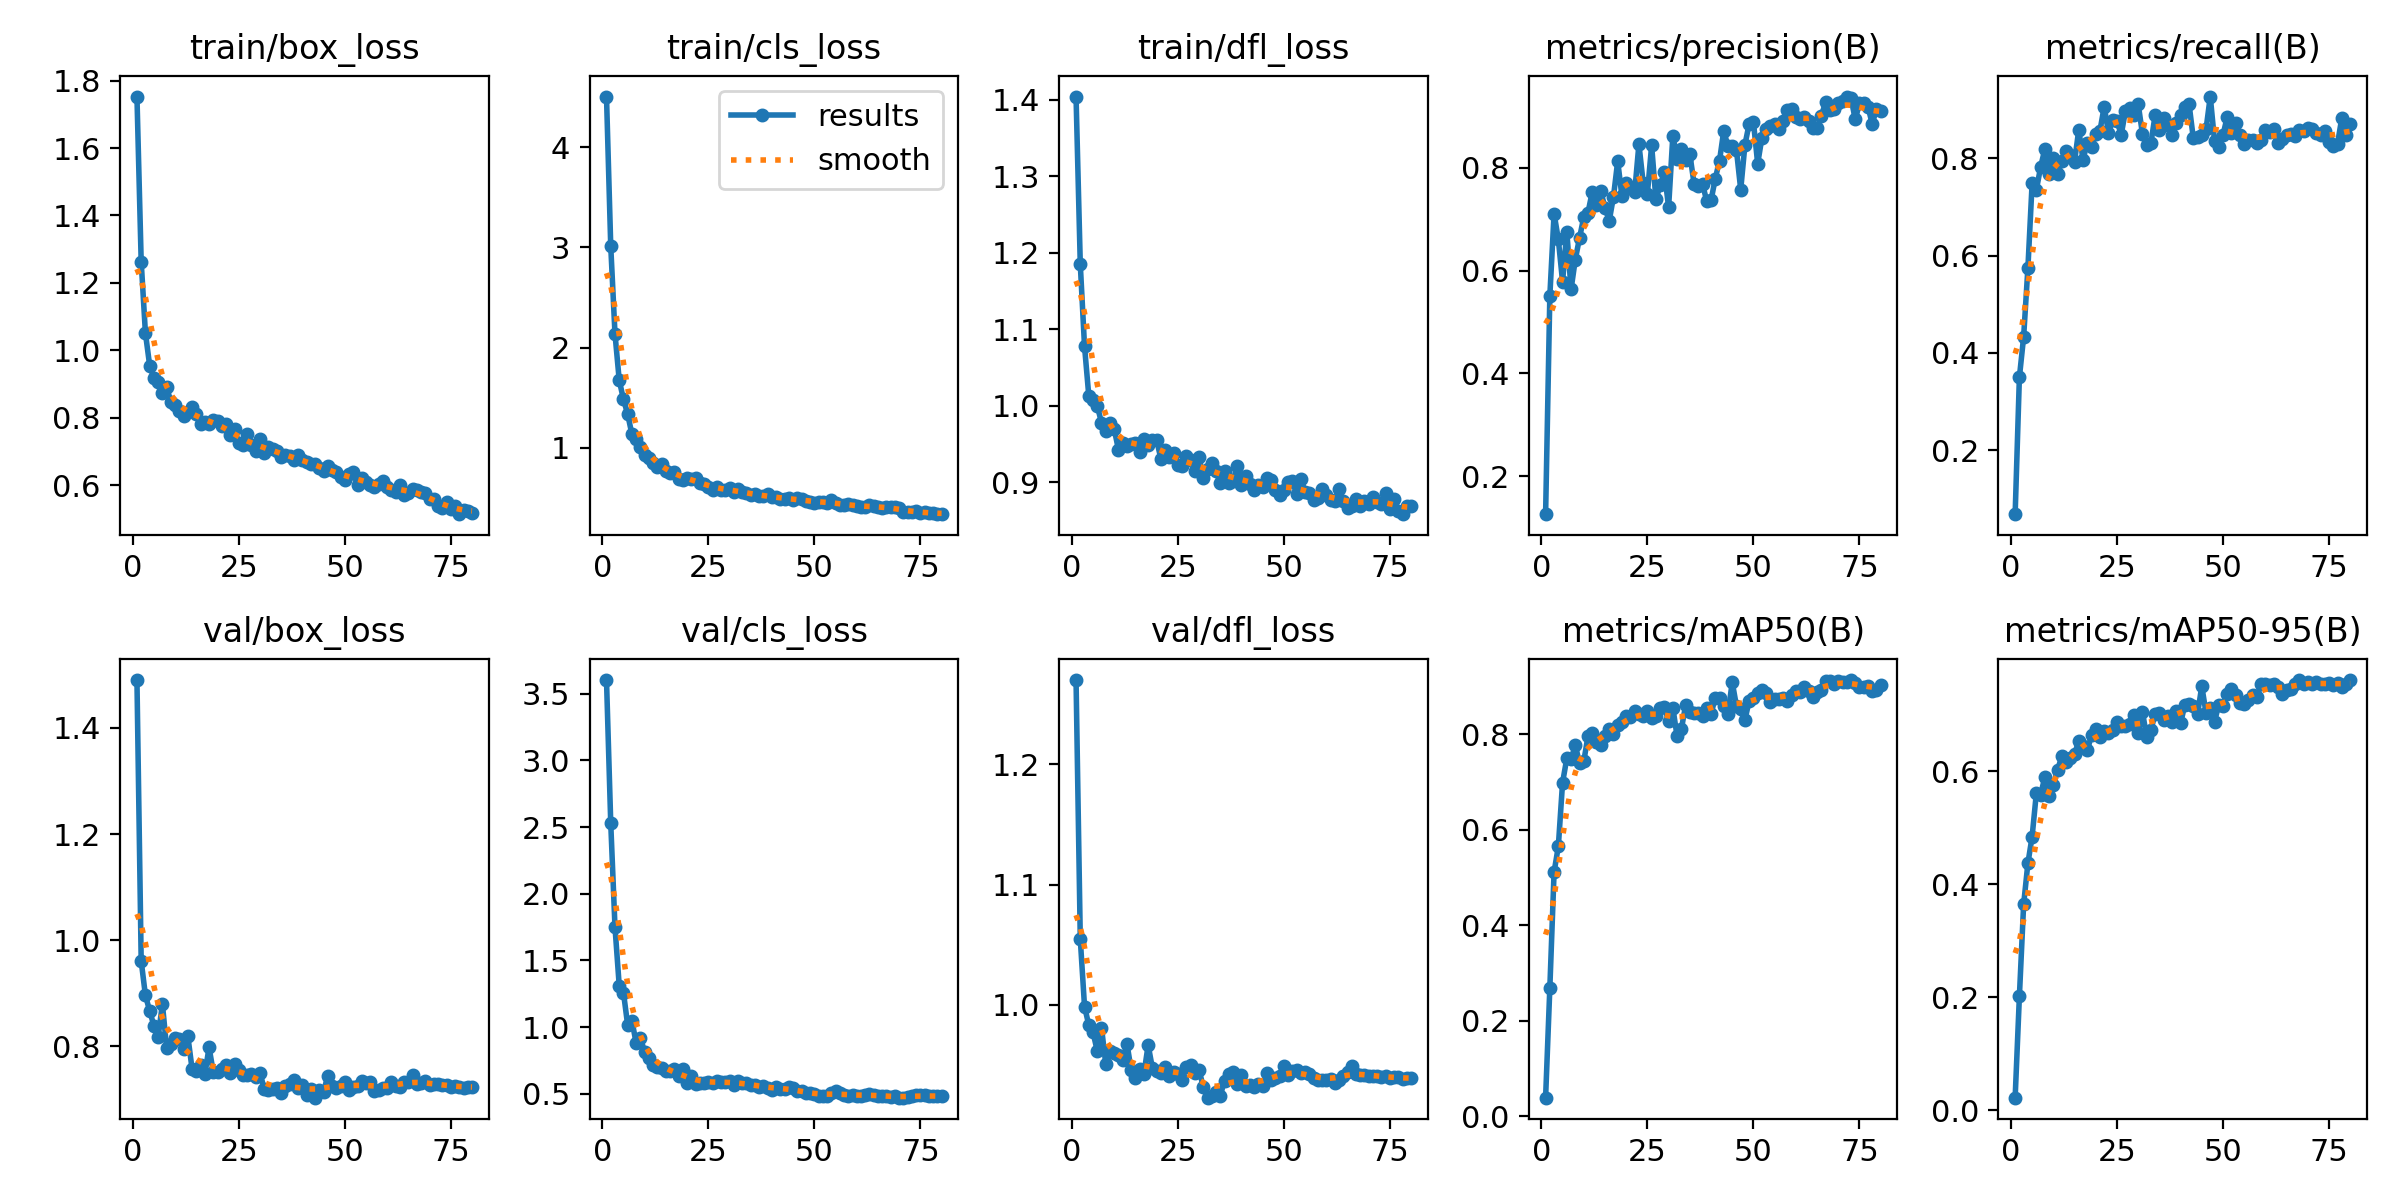

Source data for this figure (header and first rows):
epoch, time, train/box_loss, train/cls_loss, train/dfl_loss, metrics/precision(B), metrics/recall(B), metrics/mAP50(B), metrics/mAP50-95(B), val/box_loss, val/cls_loss, val/dfl_loss, lr/pg0, lr/pg1, lr/pg2
1, 2.602, 1.753, 4.504, 1.404, 0.1261, 0.06802, 0.03916, 0.02223, 1.49, 3.601, 1.27, 4.76e-05, 4.76e-05, 4.76e-05
2, 5.669, 1.263, 3.012, 1.185, 0.5506, 0.3496, 0.2692, 0.2018, 0.9608, 2.529, 1.055, 9.8723e-05, 9.8723e-05, 9.8723e-05
3, 8.248, 1.051, 2.138, 1.078, 0.7106, 0.4328, 0.5114, 0.3644, 0.8958, 1.751, 0.9986, 0.0001486, 0.0001486, 0.0001486
4, 10.84, 0.9546, 1.675, 1.013, 0.6606, 0.5735, 0.5654, 0.437, 0.8668, 1.311, 0.9832, 0.0001971, 0.0001971, 0.0001971
5, 13.32, 0.9179, 1.484, 1.007, 0.5784, 0.7485, 0.6988, 0.4846, 0.8387, 1.259, 0.9771, 0.0002443, 0.0002443, 0.0002443
6, 15.78, 0.9048, 1.335, 0.9999, 0.6756, 0.7353, 0.7499, 0.5615, 0.818, 1.013, 0.9616, 0.0002903, 0.0002903, 0.0002903
7, 18.24, 0.873, 1.134, 0.978, 0.5632, 0.782, 0.7477, 0.5587, 0.8796, 1.048, 0.9811, 0.0003349, 0.0003349, 0.0003349
8, 20.67, 0.8897, 1.091, 0.9673, 0.6213, 0.8193, 0.7779, 0.5899, 0.7971, 0.8791, 0.9508, 0.0003782, 0.0003782, 0.0003782
9, 23.13, 0.8474, 1.004, 0.9778, 0.6634, 0.7682, 0.7393, 0.5563, 0.8048, 0.9206, 0.9612, 0.0004203, 0.0004203, 0.0004203
10, 25.55, 0.8371, 0.9309, 0.9697, 0.7039, 0.8004, 0.7435, 0.5752, 0.8148, 0.8132, 0.9596, 0.000423, 0.000423, 0.000423
11, 27.99, 0.8207, 0.9034, 0.9425, 0.7128, 0.7669, 0.7967, 0.6032, 0.8144, 0.7706, 0.9584, 0.0004171, 0.0004171, 0.0004171
12, 30.44, 0.8056, 0.8492, 0.951, 0.753, 0.7944, 0.8036, 0.6265, 0.795, 0.7159, 0.9545, 0.0004112, 0.0004112, 0.0004112
13, 32.87, 0.8173, 0.8082, 0.9472, 0.7279, 0.8162, 0.7841, 0.6164, 0.8187, 0.7003, 0.9677, 0.0004053, 0.0004053, 0.0004053
14, 35.28, 0.8315, 0.8353, 0.9502, 0.7544, 0.8076, 0.7778, 0.6229, 0.7573, 0.6904, 0.9458, 0.0003994, 0.0003994, 0.0003994
15, 37.71, 0.8117, 0.7726, 0.9513, 0.7223, 0.7932, 0.7966, 0.631, 0.7543, 0.6701, 0.9394, 0.0003935, 0.0003935, 0.0003935
16, 40.16, 0.7821, 0.7474, 0.9397, 0.6965, 0.859, 0.8109, 0.6536, 0.7638, 0.6697, 0.9466, 0.0003876, 0.0003876, 0.0003876
17, 42.59, 0.7863, 0.7622, 0.9561, 0.7435, 0.7966, 0.8005, 0.6443, 0.747, 0.6832, 0.9425, 0.0003818, 0.0003818, 0.0003818
18, 45.01, 0.781, 0.6902, 0.9488, 0.8127, 0.8326, 0.819, 0.6373, 0.798, 0.6359, 0.9665, 0.0003759, 0.0003759, 0.0003759
19, 47.43, 0.7941, 0.6817, 0.9548, 0.7442, 0.8227, 0.8256, 0.6637, 0.7511, 0.688, 0.9473, 0.00037, 0.00037, 0.00037
20, 49.89, 0.7906, 0.6961, 0.9551, 0.7699, 0.8502, 0.8395, 0.6756, 0.7521, 0.5843, 0.9448, 0.0003641, 0.0003641, 0.0003641
21, 52.33, 0.7748, 0.6923, 0.931, 0.7596, 0.8572, 0.8363, 0.6603, 0.7577, 0.6312, 0.9433, 0.0003582, 0.0003582, 0.0003582
22, 54.84, 0.7799, 0.7042, 0.9423, 0.7525, 0.9067, 0.8493, 0.6716, 0.7643, 0.5771, 0.9478, 0.0003523, 0.0003523, 0.0003523
23, 57.25, 0.7497, 0.6456, 0.9332, 0.8456, 0.8529, 0.8419, 0.6684, 0.7494, 0.5785, 0.9406, 0.0003464, 0.0003464, 0.0003464
24, 59.65, 0.766, 0.6347, 0.9385, 0.7708, 0.8796, 0.8394, 0.6732, 0.7672, 0.582, 0.9444, 0.0003405, 0.0003405, 0.0003405
25, 62.05, 0.7237, 0.6074, 0.9232, 0.7496, 0.8776, 0.8499, 0.6877, 0.7562, 0.5917, 0.942, 0.0003346, 0.0003346, 0.0003346
26, 64.47, 0.7186, 0.5821, 0.9215, 0.8434, 0.8485, 0.8334, 0.6803, 0.7452, 0.578, 0.9378, 0.0003287, 0.0003287, 0.0003287
27, 66.86, 0.7509, 0.6072, 0.9342, 0.7385, 0.8975, 0.8387, 0.6797, 0.7452, 0.5961, 0.9479, 0.0003228, 0.0003228, 0.0003228
28, 69.26, 0.7199, 0.583, 0.9289, 0.7657, 0.9035, 0.856, 0.6842, 0.7472, 0.5898, 0.9497, 0.000317, 0.000317, 0.000317
29, 71.7, 0.7014, 0.5746, 0.9145, 0.7908, 0.8888, 0.858, 0.7004, 0.7419, 0.5884, 0.9432, 0.0003111, 0.0003111, 0.0003111
30, 74.13, 0.7361, 0.6028, 0.9331, 0.7234, 0.9122, 0.828, 0.6674, 0.7505, 0.595, 0.9454, 0.0003052, 0.0003052, 0.0003052
31, 76.54, 0.6945, 0.5604, 0.9061, 0.862, 0.8511, 0.856, 0.7061, 0.7196, 0.5688, 0.9319, 0.0002993, 0.0002993, 0.0002993
32, 78.97, 0.7137, 0.5868, 0.9179, 0.8177, 0.8272, 0.7957, 0.6615, 0.7182, 0.5966, 0.9227, 0.0002934, 0.0002934, 0.0002934
33, 81.35, 0.7059, 0.559, 0.9247, 0.8357, 0.8309, 0.8105, 0.6739, 0.7191, 0.585, 0.9238, 0.0002875, 0.0002875, 0.0002875
34, 83.76, 0.7006, 0.5473, 0.9144, 0.8147, 0.889, 0.8608, 0.7011, 0.7215, 0.579, 0.9278, 0.0002816, 0.0002816, 0.0002816
35, 86.18, 0.6835, 0.534, 0.8995, 0.8263, 0.8591, 0.8478, 0.7039, 0.7114, 0.5645, 0.9245, 0.0002757, 0.0002757, 0.0002757
36, 88.59, 0.6897, 0.5378, 0.915, 0.7692, 0.8832, 0.8455, 0.6919, 0.7248, 0.5661, 0.9367, 0.0002698, 0.0002698, 0.0002698
37, 90.99, 0.6864, 0.5202, 0.8995, 0.7644, 0.8686, 0.8452, 0.6976, 0.7294, 0.554, 0.9422, 0.0002639, 0.0002639, 0.0002639
38, 93.4, 0.6731, 0.5166, 0.9021, 0.7681, 0.8489, 0.8387, 0.6875, 0.7359, 0.5574, 0.9438, 0.0002581, 0.0002581, 0.0002581
39, 95.82, 0.6898, 0.5375, 0.9213, 0.7347, 0.8725, 0.8542, 0.707, 0.7219, 0.5449, 0.934, 0.0002522, 0.0002522, 0.0002522
40, 98.26, 0.6734, 0.5078, 0.8963, 0.7363, 0.8902, 0.8434, 0.6851, 0.7279, 0.5311, 0.9415, 0.0002463, 0.0002463, 0.0002463
41, 100.7, 0.668, 0.5075, 0.9089, 0.7788, 0.9051, 0.876, 0.7179, 0.709, 0.5485, 0.9326, 0.0002404, 0.0002404, 0.0002404
42, 103.2, 0.6622, 0.4908, 0.8983, 0.8134, 0.9117, 0.8754, 0.7201, 0.7187, 0.5386, 0.9333, 0.0002345, 0.0002345, 0.0002345
43, 105.6, 0.6625, 0.49, 0.8899, 0.8718, 0.8415, 0.8591, 0.7154, 0.7032, 0.5336, 0.9318, 0.0002286, 0.0002286, 0.0002286
44, 108, 0.6514, 0.495, 0.8963, 0.8415, 0.8433, 0.8437, 0.7016, 0.7181, 0.5535, 0.9344, 0.0002227, 0.0002227, 0.0002227
45, 110.4, 0.6415, 0.4815, 0.8938, 0.8427, 0.8478, 0.9093, 0.7511, 0.7147, 0.541, 0.9325, 0.0002168, 0.0002168, 0.0002168
46, 112.9, 0.6554, 0.503, 0.9052, 0.8336, 0.8598, 0.8592, 0.7037, 0.7447, 0.5219, 0.9433, 0.0002109, 0.0002109, 0.0002109
47, 115.3, 0.6442, 0.4865, 0.9035, 0.7575, 0.9273, 0.8521, 0.7125, 0.7249, 0.5195, 0.9374, 0.000205, 0.000205, 0.000205
48, 117.7, 0.638, 0.4651, 0.8895, 0.8448, 0.8365, 0.8307, 0.6876, 0.7207, 0.5091, 0.9389, 0.0001991, 0.0001991, 0.0001991
49, 120.1, 0.6224, 0.4637, 0.8841, 0.8858, 0.8235, 0.8707, 0.7185, 0.7255, 0.5081, 0.941, 0.0001933, 0.0001933, 0.0001933
50, 122.5, 0.6161, 0.4492, 0.8896, 0.8887, 0.8483, 0.8765, 0.716, 0.7319, 0.4955, 0.9494, 0.0001874, 0.0001874, 0.0001874
51, 124.9, 0.6325, 0.4641, 0.8999, 0.8078, 0.8853, 0.8875, 0.7367, 0.7176, 0.4849, 0.9412, 0.0001815, 0.0001815, 0.0001815
52, 127.3, 0.6383, 0.4613, 0.9015, 0.8584, 0.8523, 0.8932, 0.7453, 0.7241, 0.4869, 0.9448, 0.0001756, 0.0001756, 0.0001756
53, 129.7, 0.5995, 0.4489, 0.885, 0.8747, 0.8738, 0.8859, 0.7347, 0.7244, 0.4833, 0.9461, 0.0001697, 0.0001697, 0.0001697
54, 132.1, 0.6198, 0.4817, 0.9049, 0.882, 0.8479, 0.8677, 0.7211, 0.7346, 0.5065, 0.9429, 0.0001638, 0.0001638, 0.0001638
55, 134.5, 0.609, 0.45, 0.8874, 0.8853, 0.8304, 0.8739, 0.7195, 0.7316, 0.524, 0.9439, 0.0001579, 0.0001579, 0.0001579
56, 136.9, 0.5998, 0.4334, 0.8858, 0.8743, 0.8381, 0.874, 0.726, 0.7328, 0.5059, 0.9425, 0.000152, 0.000152, 0.000152
57, 139.3, 0.5949, 0.4257, 0.877, 0.8915, 0.8372, 0.8764, 0.736, 0.7163, 0.493, 0.9395, 0.0001461, 0.0001461, 0.0001461
58, 141.7, 0.6044, 0.4367, 0.8797, 0.9128, 0.8318, 0.8709, 0.7325, 0.7183, 0.4831, 0.9374, 0.0001402, 0.0001402, 0.0001402
59, 144.2, 0.6122, 0.4308, 0.891, 0.9145, 0.837, 0.8829, 0.755, 0.7219, 0.4914, 0.9377, 0.0001344, 0.0001344, 0.0001344
60, 146.6, 0.5942, 0.4174, 0.8833, 0.8985, 0.8576, 0.8909, 0.7544, 0.7223, 0.4855, 0.9377, 0.0001285, 0.0001285, 0.0001285
... 20 more rows
